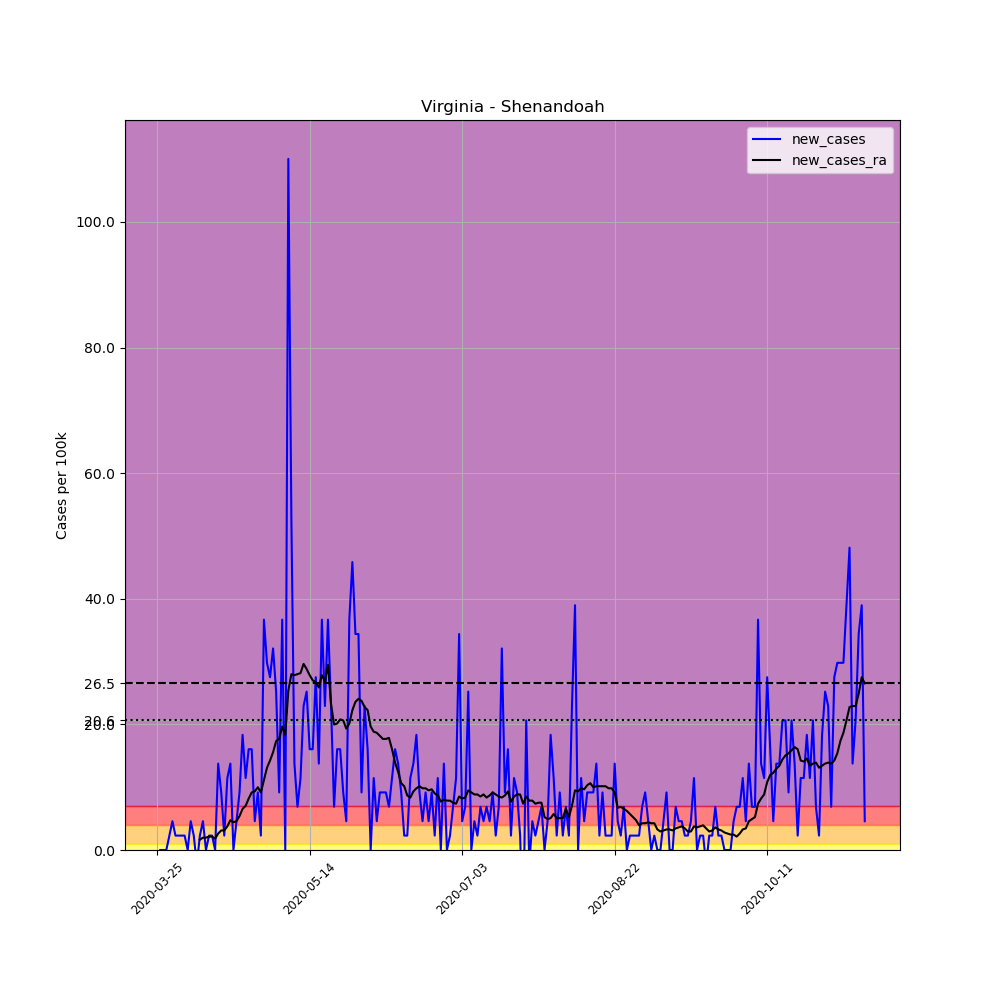

Data behind this chart, as committed beside it:
, date, county, state, fips, cases, deaths, COUNTY, STNAME, CTYNAME, POPESTIMATE2019, per_100k, new_cases, new_cases_ra
358512, 2020-03-25, Shenandoah, Virginia, 51171, 3, 0, 171, Virginia, Shenandoah, 43616, 6.878, , 
358513, 2020-03-26, Shenandoah, Virginia, 51171, 3, 0, 171, Virginia, Shenandoah, 43616, 6.878, 0.0, 
358514, 2020-03-27, Shenandoah, Virginia, 51171, 3, 0, 171, Virginia, Shenandoah, 43616, 6.878, 0.0, 
358515, 2020-03-28, Shenandoah, Virginia, 51171, 3, 0, 171, Virginia, Shenandoah, 43616, 6.878, 0.0, 
358516, 2020-03-29, Shenandoah, Virginia, 51171, 4, 0, 171, Virginia, Shenandoah, 43616, 9.171, 2.293, 
358517, 2020-03-30, Shenandoah, Virginia, 51171, 6, 0, 171, Virginia, Shenandoah, 43616, 13.76, 4.585, 
358518, 2020-03-31, Shenandoah, Virginia, 51171, 7, 0, 171, Virginia, Shenandoah, 43616, 16.05, 2.293, 
358519, 2020-04-01, Shenandoah, Virginia, 51171, 8, 0, 171, Virginia, Shenandoah, 43616, 18.34, 2.293, 
358520, 2020-04-02, Shenandoah, Virginia, 51171, 9, 0, 171, Virginia, Shenandoah, 43616, 20.63, 2.293, 
358521, 2020-04-03, Shenandoah, Virginia, 51171, 10, 0, 171, Virginia, Shenandoah, 43616, 22.93, 2.293, 
358522, 2020-04-04, Shenandoah, Virginia, 51171, 10, 0, 171, Virginia, Shenandoah, 43616, 22.93, 0.0, 
358523, 2020-04-05, Shenandoah, Virginia, 51171, 12, 0, 171, Virginia, Shenandoah, 43616, 27.51, 4.585, 
358524, 2020-04-06, Shenandoah, Virginia, 51171, 13, 0, 171, Virginia, Shenandoah, 43616, 29.81, 2.293, 
358525, 2020-04-07, Shenandoah, Virginia, 51171, 12, 0, 171, Virginia, Shenandoah, 43616, 27.51, -2.293, 
358526, 2020-04-08, Shenandoah, Virginia, 51171, 13, 0, 171, Virginia, Shenandoah, 43616, 29.81, 2.293, 1.638
358527, 2020-04-09, Shenandoah, Virginia, 51171, 15, 0, 171, Virginia, Shenandoah, 43616, 34.39, 4.585, 1.965
358528, 2020-04-10, Shenandoah, Virginia, 51171, 15, 0, 171, Virginia, Shenandoah, 43616, 34.39, 0.0, 1.965
358529, 2020-04-11, Shenandoah, Virginia, 51171, 16, 1, 171, Virginia, Shenandoah, 43616, 36.68, 2.293, 2.129
358530, 2020-04-12, Shenandoah, Virginia, 51171, 17, 1, 171, Virginia, Shenandoah, 43616, 38.98, 2.293, 2.129
358531, 2020-04-13, Shenandoah, Virginia, 51171, 17, 1, 171, Virginia, Shenandoah, 43616, 38.98, 0.0, 1.801
358532, 2020-04-14, Shenandoah, Virginia, 51171, 23, 1, 171, Virginia, Shenandoah, 43616, 52.73, 13.76, 2.62
358533, 2020-04-15, Shenandoah, Virginia, 51171, 27, 1, 171, Virginia, Shenandoah, 43616, 61.9, 9.171, 3.112
358534, 2020-04-16, Shenandoah, Virginia, 51171, 28, 1, 171, Virginia, Shenandoah, 43616, 64.2, 2.293, 3.112
358535, 2020-04-17, Shenandoah, Virginia, 51171, 33, 1, 171, Virginia, Shenandoah, 43616, 75.66, 11.46, 3.767
358536, 2020-04-18, Shenandoah, Virginia, 51171, 39, 1, 171, Virginia, Shenandoah, 43616, 89.42, 13.76, 4.749
358537, 2020-04-19, Shenandoah, Virginia, 51171, 39, 1, 171, Virginia, Shenandoah, 43616, 89.42, 0.0, 4.422
358538, 2020-04-20, Shenandoah, Virginia, 51171, 41, 1, 171, Virginia, Shenandoah, 43616, 94, 4.585, 4.585
358539, 2020-04-21, Shenandoah, Virginia, 51171, 45, 1, 171, Virginia, Shenandoah, 43616, 103.2, 9.171, 5.404
358540, 2020-04-22, Shenandoah, Virginia, 51171, 53, 0, 171, Virginia, Shenandoah, 43616, 121.5, 18.34, 6.551
358541, 2020-04-23, Shenandoah, Virginia, 51171, 58, 1, 171, Virginia, Shenandoah, 43616, 133, 11.46, 7.042
358542, 2020-04-24, Shenandoah, Virginia, 51171, 65, 1, 171, Virginia, Shenandoah, 43616, 149, 16.05, 8.188
358543, 2020-04-25, Shenandoah, Virginia, 51171, 72, 1, 171, Virginia, Shenandoah, 43616, 165.1, 16.05, 9.171
358544, 2020-04-26, Shenandoah, Virginia, 51171, 74, 1, 171, Virginia, Shenandoah, 43616, 169.7, 4.585, 9.335
358545, 2020-04-27, Shenandoah, Virginia, 51171, 78, 2, 171, Virginia, Shenandoah, 43616, 178.8, 9.171, 9.99
358546, 2020-04-28, Shenandoah, Virginia, 51171, 79, 2, 171, Virginia, Shenandoah, 43616, 181.1, 2.293, 9.171
358547, 2020-04-29, Shenandoah, Virginia, 51171, 95, 2, 171, Virginia, Shenandoah, 43616, 217.8, 36.68, 11.14
358548, 2020-04-30, Shenandoah, Virginia, 51171, 108, 2, 171, Virginia, Shenandoah, 43616, 247.6, 29.81, 13.1
358549, 2020-05-01, Shenandoah, Virginia, 51171, 120, 2, 171, Virginia, Shenandoah, 43616, 275.1, 27.51, 14.25
358550, 2020-05-02, Shenandoah, Virginia, 51171, 134, 2, 171, Virginia, Shenandoah, 43616, 307.2, 32.1, 15.56
358551, 2020-05-03, Shenandoah, Virginia, 51171, 145, 2, 171, Virginia, Shenandoah, 43616, 332.4, 25.22, 17.36
358552, 2020-05-04, Shenandoah, Virginia, 51171, 149, 2, 171, Virginia, Shenandoah, 43616, 341.6, 9.171, 17.69
358553, 2020-05-05, Shenandoah, Virginia, 51171, 165, 3, 171, Virginia, Shenandoah, 43616, 378.3, 36.68, 19.65
358554, 2020-05-06, Shenandoah, Virginia, 51171, 165, 3, 171, Virginia, Shenandoah, 43616, 378.3, 0.0, 18.34
358555, 2020-05-07, Shenandoah, Virginia, 51171, 213, 3, 171, Virginia, Shenandoah, 43616, 488.4, 110.1, 25.38
358556, 2020-05-08, Shenandoah, Virginia, 51171, 236, 4, 171, Virginia, Shenandoah, 43616, 541.1, 52.73, 28
358557, 2020-05-09, Shenandoah, Virginia, 51171, 242, 6, 171, Virginia, Shenandoah, 43616, 554.8, 13.76, 27.84
358558, 2020-05-10, Shenandoah, Virginia, 51171, 245, 6, 171, Virginia, Shenandoah, 43616, 561.7, 6.878, 28
358559, 2020-05-11, Shenandoah, Virginia, 51171, 250, 6, 171, Virginia, Shenandoah, 43616, 573.2, 11.46, 28.17
358560, 2020-05-12, Shenandoah, Virginia, 51171, 260, 7, 171, Virginia, Shenandoah, 43616, 596.1, 22.93, 29.64
358561, 2020-05-13, Shenandoah, Virginia, 51171, 271, 8, 171, Virginia, Shenandoah, 43616, 621.3, 25.22, 28.82
358562, 2020-05-14, Shenandoah, Virginia, 51171, 278, 9, 171, Virginia, Shenandoah, 43616, 637.4, 16.05, 27.84
358563, 2020-05-15, Shenandoah, Virginia, 51171, 285, 10, 171, Virginia, Shenandoah, 43616, 653.4, 16.05, 27.02
358564, 2020-05-16, Shenandoah, Virginia, 51171, 297, 11, 171, Virginia, Shenandoah, 43616, 680.9, 27.51, 26.69
358565, 2020-05-17, Shenandoah, Virginia, 51171, 303, 11, 171, Virginia, Shenandoah, 43616, 694.7, 13.76, 25.88
358566, 2020-05-18, Shenandoah, Virginia, 51171, 319, 12, 171, Virginia, Shenandoah, 43616, 731.4, 36.68, 27.84
358567, 2020-05-19, Shenandoah, Virginia, 51171, 329, 12, 171, Virginia, Shenandoah, 43616, 754.3, 22.93, 26.86
358568, 2020-05-20, Shenandoah, Virginia, 51171, 345, 12, 171, Virginia, Shenandoah, 43616, 791, 36.68, 29.48
358569, 2020-05-21, Shenandoah, Virginia, 51171, 355, 12, 171, Virginia, Shenandoah, 43616, 813.9, 22.93, 23.25
358570, 2020-05-22, Shenandoah, Virginia, 51171, 358, 12, 171, Virginia, Shenandoah, 43616, 820.8, 6.878, 19.98
358571, 2020-05-23, Shenandoah, Virginia, 51171, 365, 16, 171, Virginia, Shenandoah, 43616, 836.8, 16.05, 20.14
... 173 more rows
